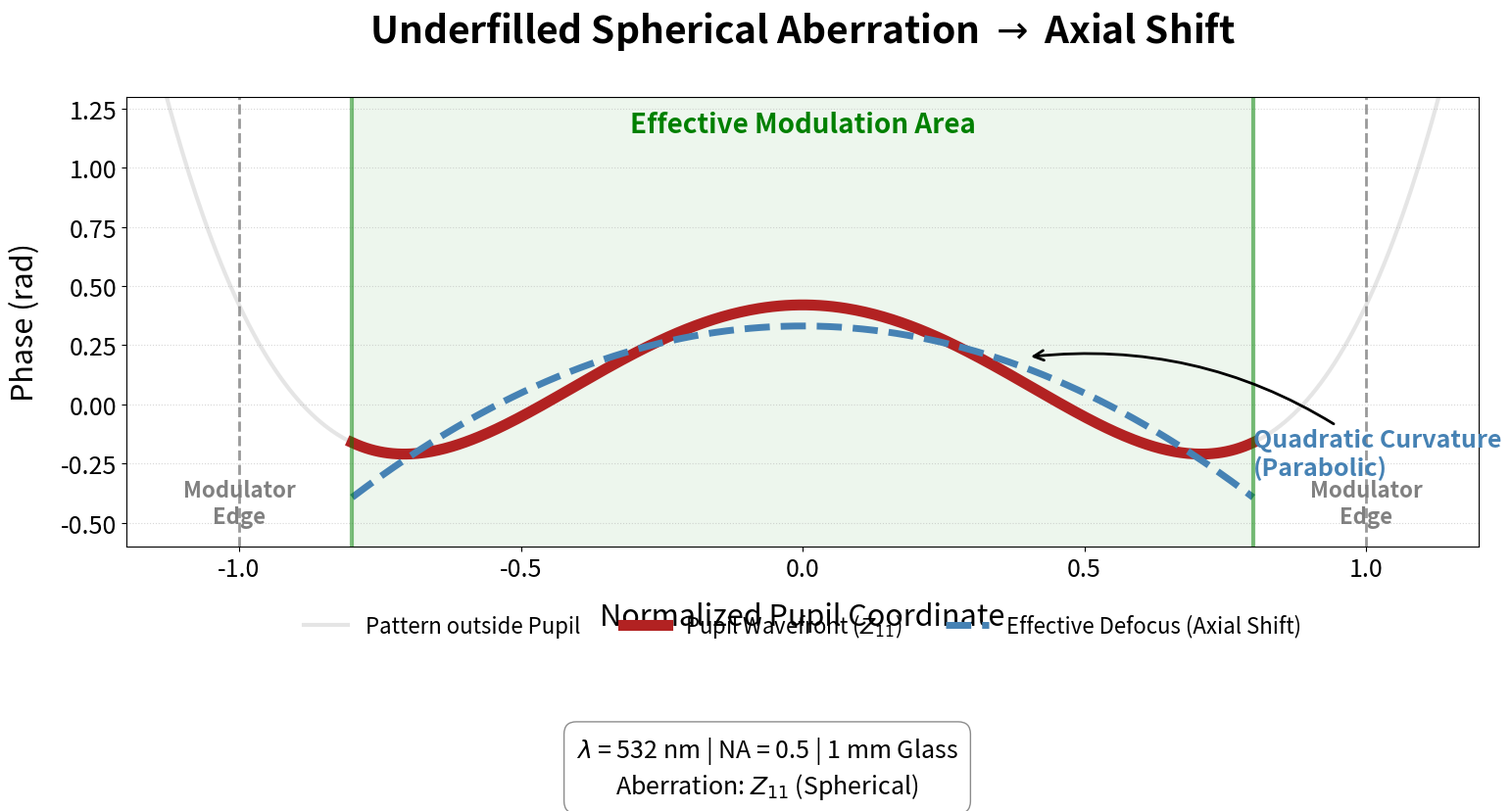

The matplotlib source for this figure:
#%%
import numpy as np
import matplotlib.pyplot as plt

def generate_sa_powerpoint_analysis(z11_coeff=0.42, fill_factor=0.8):
    """
    Generates a high-impact PowerPoint visualization of the SA-to-Defocus shift.
    """
    n_points = 600
    rho = np.linspace(-1.2, 1.2, n_points) 
    
    # Z11 = 6*rho^4 - 6*rho^2 + 1
    z11_full = z11_coeff * (6*rho**4 - 6*rho**2 + 1)
    
    # Objective Pupil Region (80%)
    obj_mask = np.abs(rho) <= fill_factor
    rho_crop = rho[obj_mask]
    z11_crop = z11_full[obj_mask]
    
    # Fit Defocus (a*rho^2 + c)
    coeffs = np.polyfit(rho_crop**2, z11_crop, 1)
    defocus_fit = coeffs[0] * rho**2 + coeffs[1]

    # PowerPoint Styling
    plt.rcParams.update({'font.size': 18}) # Large base font
    fig = plt.figure(figsize=(16, 9))
    fig.patch.set_facecolor('white')
    ax = fig.add_subplot(111)

    # 1. Plot Background (Unused Modulator Area)
    ax.plot(rho, z11_full, color='grey', lw=3, alpha=0.2, label='Pattern outside Pupil')
    
    # 2. Plot Phase seen by Objective (The "Active" part)
    ax.plot(rho_crop, z11_crop, color='firebrick', lw=8, label='Pupil Wavefront ($Z_{11}$)')
    
    # 3. Plot Effective Defocus
    ax.plot(rho_crop, defocus_fit[obj_mask], color='steelblue', lw=5, ls='--', 
            label='Effective Defocus (Axial Shift)')
    
    # 4. Highlight Pupil Areas
    # Objective Pupil
    ax.axvspan(-fill_factor, fill_factor, color='green', alpha=0.07)
    ax.axvline(-fill_factor, color='green', ls='-', lw=3, alpha=0.5)
    ax.axvline(fill_factor, color='green', ls='-', lw=3, alpha=0.5)
    ax.text(0, 1.15, "Effective Modulation Area", color='green', ha='center', fontsize=20, fontweight='bold')
    
    # Modulator Borders
    ax.axvline(-1.0, color='grey', ls='--', lw=2, alpha=0.8)
    ax.axvline(1.0, color='grey', ls='--', lw=2, alpha=0.8)
    ax.text(-1.0, -0.5, "Modulator\nEdge", color='grey', ha='center', fontsize=16, fontweight='bold')
    ax.text(1.0, -0.5, "Modulator\nEdge", color='grey', ha='center', fontsize=16, fontweight='bold')

    # Formatting for PowerPoint
    ax.set_title("Underfilled Spherical Aberration $\\rightarrow$ Axial Shift", fontsize=28, fontweight='bold', pad=40)
    ax.set_xlabel("Normalized Pupil Coordinate", fontsize=22, labelpad=15)
    ax.set_ylabel("Phase (rad)", fontsize=22, labelpad=15)
    ax.set_ylim(-0.6, 1.3)
    ax.set_xlim(-1.2, 1.2)
    ax.grid(True, axis='y', linestyle=':', alpha=0.5)
    
    # Legend at the bottom
    ax.legend(fontsize=16, loc='lower center', bbox_to_anchor=(0.5, -0.25), ncol=3, frameon=False)

    # Annotations
    ax.annotate("Quadratic Curvature\n(Parabolic)", xy=(0.4, 0.2), xytext=(0.8, -0.3),
                arrowprops=dict(arrowstyle="->", connectionstyle="arc3,rad=.2", lw=2),
                fontsize=18, color='steelblue', fontweight='bold')

    # --- Add Optical Parameters Box ---
    param_text = (
        r"$\lambda$ = 532 nm | NA = 0.5 | 1 mm Glass" "\n"
        r"Aberration: $Z_{11}$ (Spherical)"
    )
    fig.text(0.5, 0.08, param_text, ha='center', fontsize=18, 
             bbox=dict(facecolor='white', alpha=0.9, edgecolor='grey', boxstyle='round,pad=0.5'))

    plt.tight_layout(rect=[0, 0.15, 1, 1])
    plt.show()

if __name__ == "__main__":
    generate_sa_powerpoint_analysis(z11_coeff=0.42, fill_factor=0.8)
